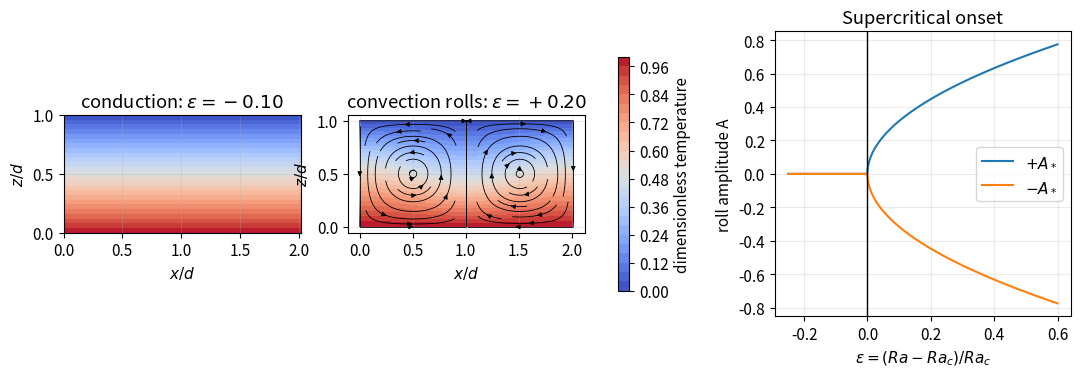
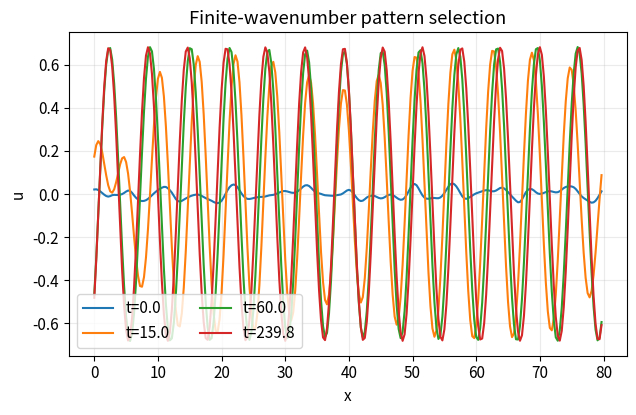

Source code (Python) for these figures, in order:
import numpy as np
import matplotlib.pyplot as plt

plt.rcParams.update({
    "figure.figsize": (7.2, 4.2),
    "axes.grid": True,
    "grid.alpha": 0.25,
    "font.size": 11,
})
rng = np.random.default_rng(20260904)

# Near-onset critical-mode reconstruction for Rayleigh-Benard rolls.
Ra_c, g_landau = 1708.0, 1.0
epsilon = np.linspace(-0.25, 0.60, 400)
A_branch = np.sqrt(np.maximum(epsilon, 0.0)/g_landau)

x_rb = np.linspace(0, 2.016, 150)
z_rb = np.linspace(0, 1, 90)
X_rb, Z_rb = np.meshgrid(x_rb, z_rb)
k_rb = 2*np.pi/2.016

fig, ax = plt.subplots(1, 3, figsize=(13, 3.7))
for axis, eps in zip(ax[:2], [-0.10, 0.20]):
    A = np.sqrt(max(eps, 0.0)/g_landau)
    psi = A*np.sin(k_rb*X_rb)*np.sin(np.pi*Z_rb)
    u_horizontal = A*np.pi*np.sin(k_rb*X_rb)*np.cos(np.pi*Z_rb)
    w_vertical = -A*k_rb*np.cos(k_rb*X_rb)*np.sin(np.pi*Z_rb)
    theta = 0.14*A*np.cos(k_rb*X_rb)*np.sin(np.pi*Z_rb)
    temperature = 1-Z_rb+theta
    filled = axis.contourf(X_rb, Z_rb, temperature, levels=24, cmap="coolwarm")
    if A > 0:
        axis.streamplot(x_rb, z_rb, u_horizontal, w_vertical,
                        color="k", density=0.75, linewidth=0.6, arrowsize=0.7)
    state = "conduction" if eps < 0 else "convection rolls"
    axis.set(xlabel=r"$x/d$", ylabel=r"$z/d$",
             title=fr"{state}: $\epsilon={eps:+.2f}$")
    axis.set_aspect("equal")

ax[2].plot(epsilon, A_branch, label=r"$+A_*$")
ax[2].plot(epsilon, -A_branch, label=r"$-A_*$")
ax[2].axvline(0, color="k", lw=1)
ax[2].set(xlabel=r"$\epsilon=(Ra-Ra_c)/Ra_c$", ylabel="roll amplitude A",
          title="Supercritical onset")
ax[2].legend()
fig.colorbar(filled, ax=ax[:2], shrink=0.82, label="dimensionless temperature")
plt.show()

Nu_minus_1 = A_branch**2
print("Near onset: A scales as sqrt(epsilon), while Nu - 1 scales as epsilon.")


import numpy as np
import matplotlib.pyplot as plt

plt.rcParams.update({
    "figure.figsize": (7.2, 4.2),
    "axes.grid": True,
    "grid.alpha": 0.25,
    "font.size": 11,
})
rng = np.random.default_rng(20260904)

# Semi-implicit Fourier integration of the 1D Swift-Hohenberg equation.
N, L, dt, steps = 256, 80.0, 0.15, 1600
x = np.linspace(0, L, N, endpoint=False)
k = 2*np.pi*np.fft.fftfreq(N, d=L/N)
r = 0.35
linear = r - (1-k**2)**2
u = 0.05*rng.standard_normal(N)

snapshots = []
for n in range(steps):
    u_hat = np.fft.fft(u)
    nonlinear_hat = np.fft.fft(u**3)
    u_hat = (u_hat - dt*nonlinear_hat) / (1 - dt*linear)
    u = np.fft.ifft(u_hat).real
    if n in [0, 100, 400, steps-1]:
        snapshots.append((n*dt, u.copy()))

for t, field in snapshots:
    plt.plot(x, field, label=f"t={t:.1f}")
plt.xlabel("x")
plt.ylabel("u")
plt.title("Finite-wavenumber pattern selection")
plt.legend(ncol=2)
plt.show()

power = np.abs(np.fft.rfft(u))**2
k_pos = 2*np.pi*np.fft.rfftfreq(N, d=L/N)
k_peak = k_pos[1:][np.argmax(power[1:])]
print(f"dominant wavenumber = {k_peak:.3f}; linear prediction near 1")
